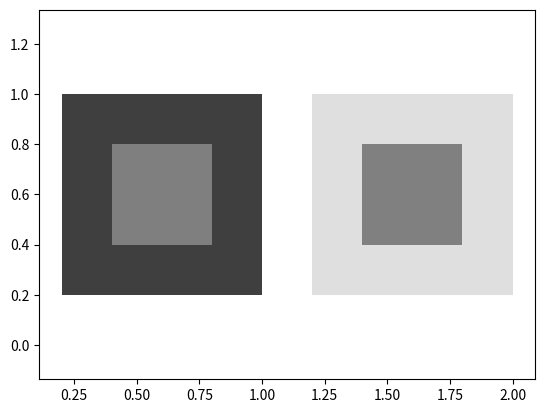

Reproduce this figure in Python.
import matplotlib.pyplot as plt
import matplotlib.patches as patches

# Crear una figura y un eje
fig, ax = plt.subplots()

color_1 = 63 / 255
color_2 = 223 / 255
color_variable = 127 / 255

square1_outside = (color_1, color_1, color_1)
square2_outside = (color_2, color_2, color_2)
square_fixed_inside = (0.5, 0.5, 0.5)
square_variable_inside = (color_variable, color_variable, color_variable)

# Crear un cuadrado personalizado como un objeto Patch
square_1 = patches.Rectangle((0.2, 0.2), 0.8, 0.8, facecolor=square1_outside)
square_1_inside = patches.Rectangle((0.4, 0.4), 0.4, 0.4, facecolor=square_variable_inside)

# Crear un cuadrado personalizado como un objeto Patch
square_2 = patches.Rectangle((1.2, 0.2), 0.8, 0.8, facecolor=square2_outside)
square_2_inside = patches.Rectangle((1.4, 0.4), 0.4, 0.4, facecolor=square_fixed_inside)

# Agregar el cuadrado al eje
ax.add_patch(square_1)
ax.add_patch(square_1_inside)
ax.add_patch(square_2)
ax.add_patch(square_2_inside)

# Mostrar el gráfico
plt.axis('equal')
plt.show()